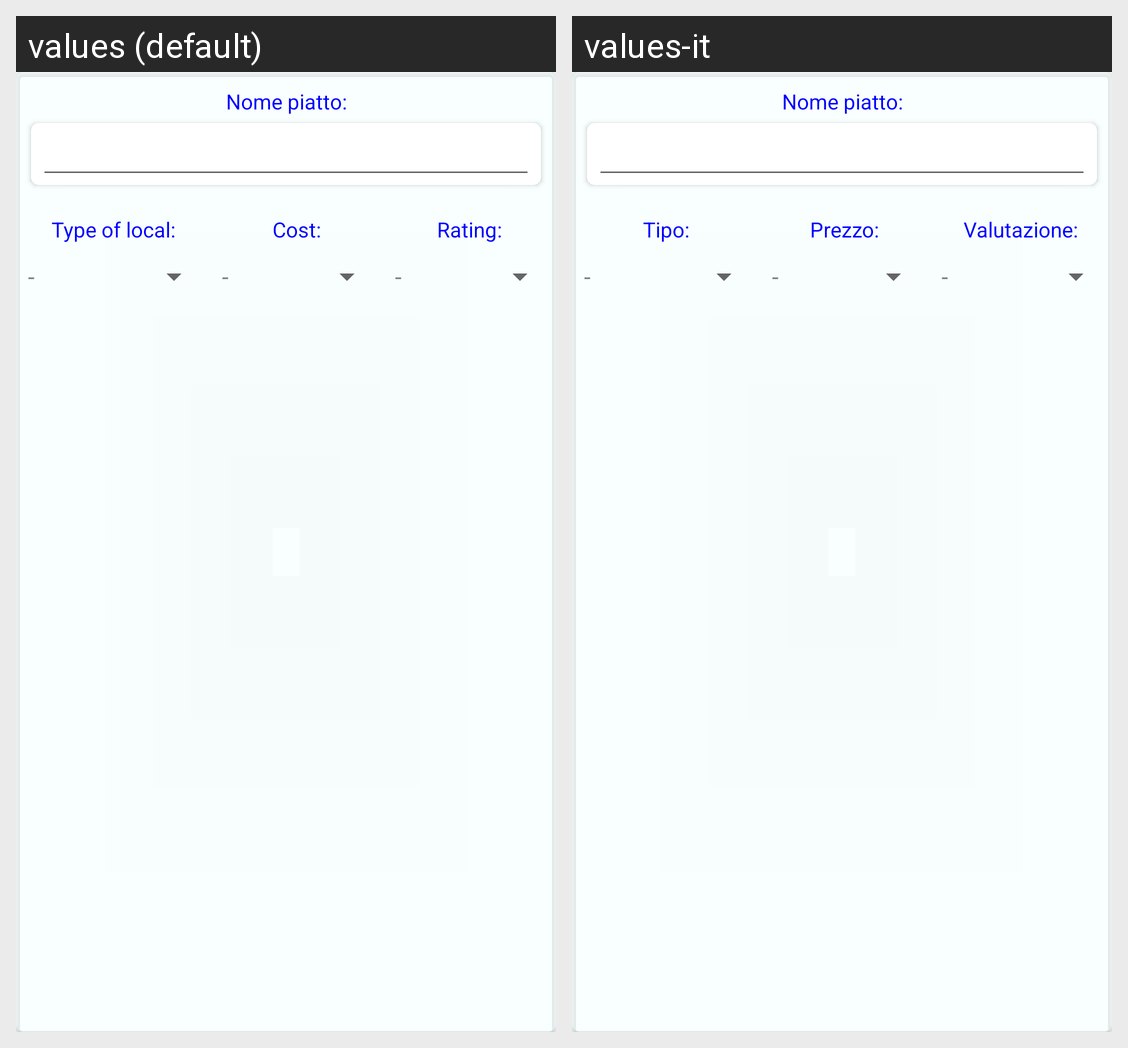

Locale-by-locale string values for the Android screen shown in this grid:
Android screen res/layout/fragment_ricerca_avanzata.xml rendered under 2 locales, left to right: values (default), values-it. Device: Nexus 5 (rendered at 1080×1920; each locale shown at half size, 540×960, under a caption strip naming it); theme AppTheme.
Strings drawn on this screen, with the default value and each locale's value (text and hints the layout hard-codes, and strings that could not be matched under every locale, appear in the picture but are not listed):

tipoLocaleFinder
  values: Type of local:
  values-it: Tipo:

costoFinder
  values: Cost:
  values-it: Prezzo:

valutazioneFinder
  values: Rating:
  values-it: Valutazione:
